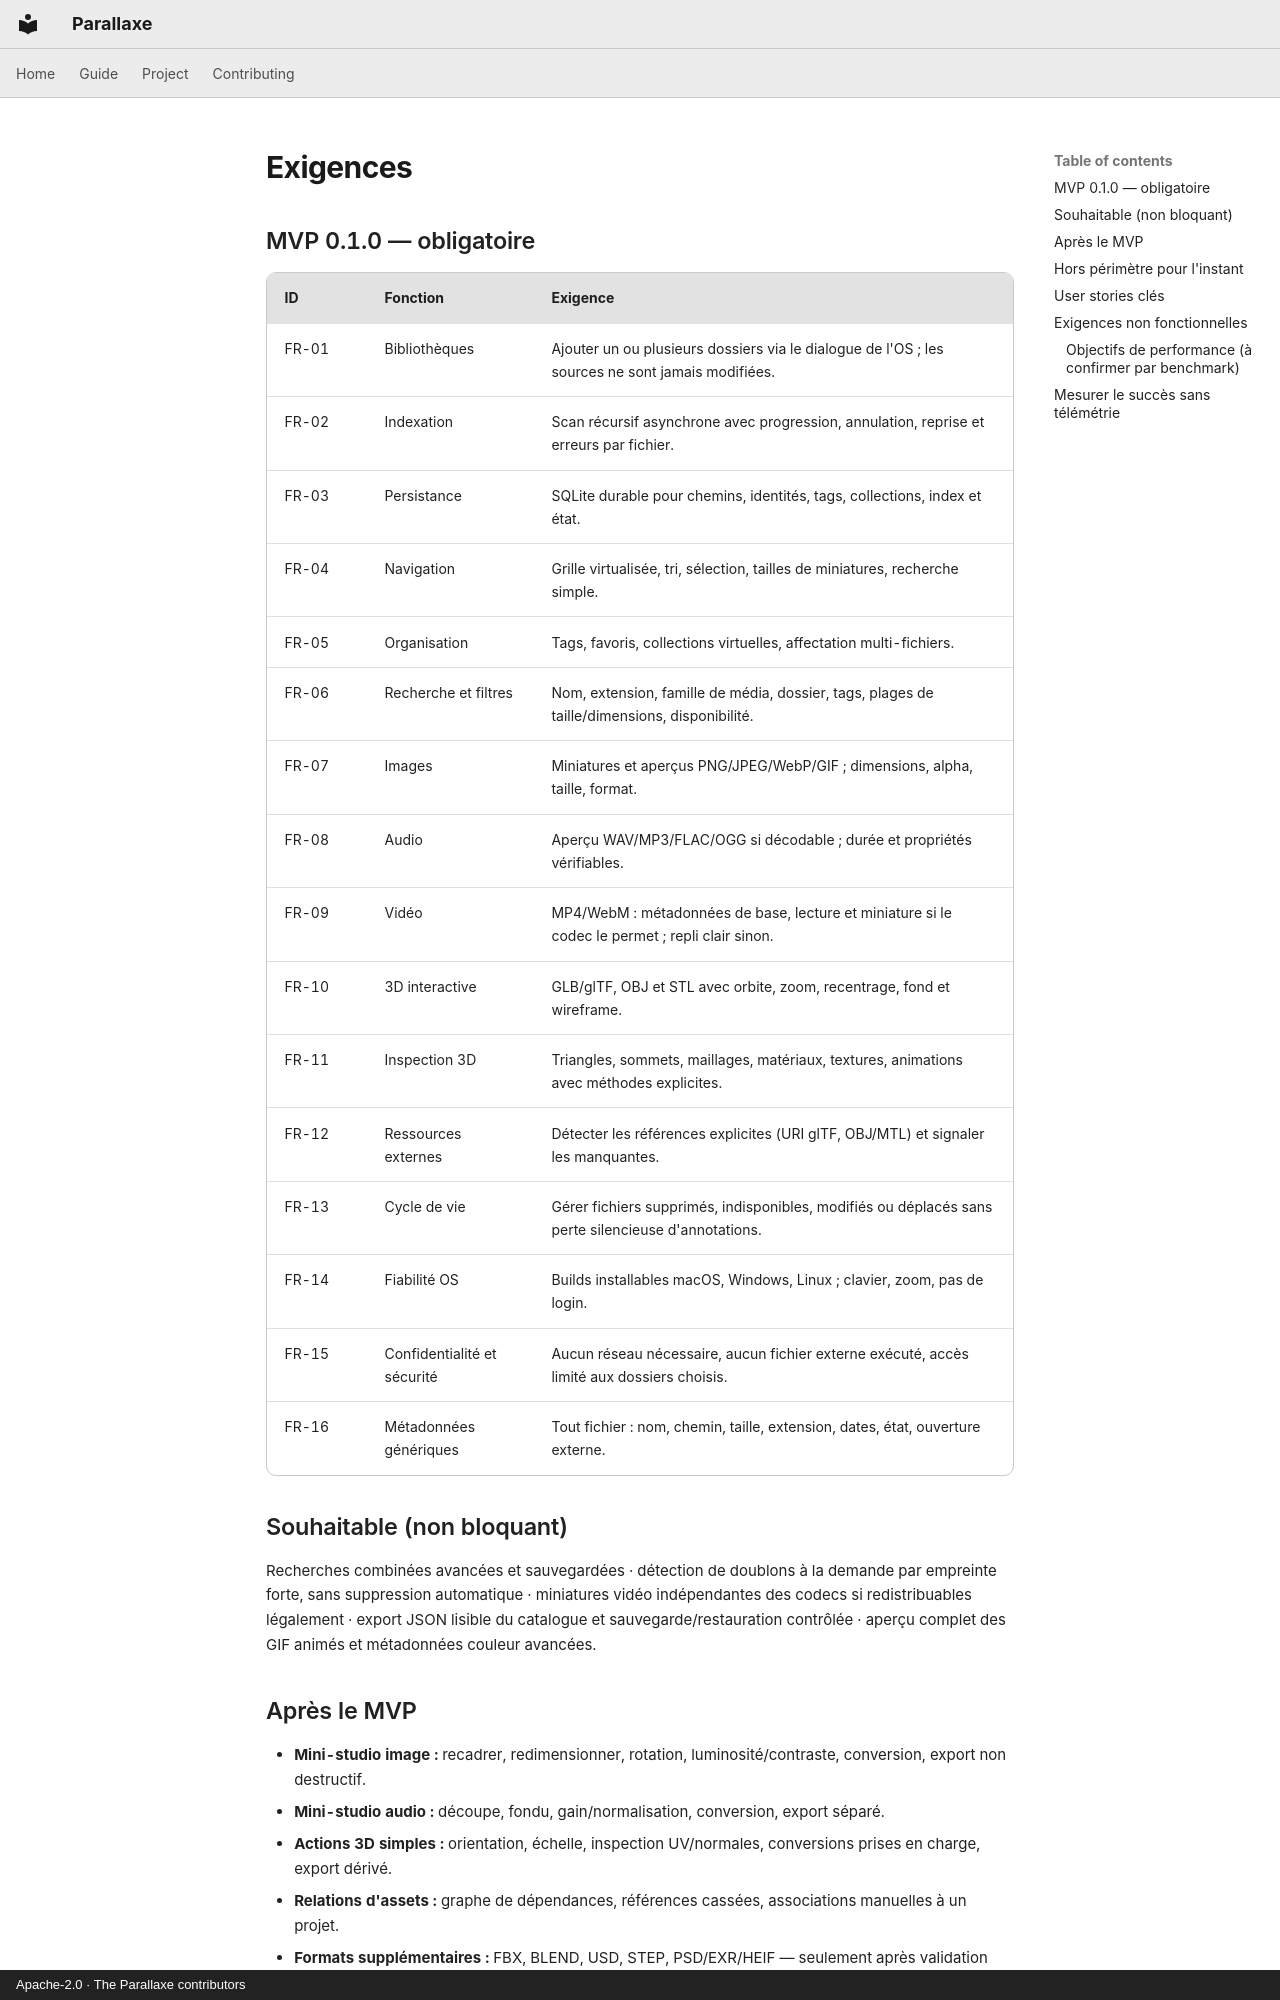

repository: CapelleGab/Parallaxe · page: fr/project/requirements/index.html · generator: mkdocs · copyright: Apache-2.0 · The Parallaxe contributors

# Exigences

## MVP 0.1.0 — obligatoire

| ID | Fonction | Exigence |
|---|---|---|
| FR-01 | Bibliothèques | Ajouter un ou plusieurs dossiers via le dialogue de l'OS ; les sources ne sont jamais modifiées. |
| FR-02 | Indexation | Scan récursif asynchrone avec progression, annulation, reprise et erreurs par fichier. |
| FR-03 | Persistance | SQLite durable pour chemins, identités, tags, collections, index et état. |
| FR-04 | Navigation | Grille virtualisée, tri, sélection, tailles de miniatures, recherche simple. |
| FR-05 | Organisation | Tags, favoris, collections virtuelles, affectation multi-fichiers. |
| FR-06 | Recherche et filtres | Nom, extension, famille de média, dossier, tags, plages de taille/dimensions, disponibilité. |
| FR-07 | Images | Miniatures et aperçus PNG/JPEG/WebP/GIF ; dimensions, alpha, taille, format. |
| FR-08 | Audio | Aperçu WAV/MP3/FLAC/OGG si décodable ; durée et propriétés vérifiables. |
| FR-09 | Vidéo | MP4/WebM : métadonnées de base, lecture et miniature si le codec le permet ; repli clair sinon. |
| FR-10 | 3D interactive | GLB/glTF, OBJ et STL avec orbite, zoom, recentrage, fond et wireframe. |
| FR-11 | Inspection 3D | Triangles, sommets, maillages, matériaux, textures, animations avec méthodes explicites. |
| FR-12 | Ressources externes | Détecter les références explicites (URI glTF, OBJ/MTL) et signaler les manquantes. |
| FR-13 | Cycle de vie | Gérer fichiers supprimés, indisponibles, modifiés ou déplacés sans perte silencieuse d'annotations. |
| FR-14 | Fiabilité OS | Builds installables macOS, Windows, Linux ; clavier, zoom, pas de login. |
| FR-15 | Confidentialité et sécurité | Aucun réseau nécessaire, aucun fichier externe exécuté, accès limité aux dossiers choisis. |
| FR-16 | Métadonnées génériques | Tout fichier : nom, chemin, taille, extension, dates, état, ouverture externe. |

## Souhaitable (non bloquant)

Recherches combinées avancées et sauvegardées · détection de doublons à la demande par empreinte forte, sans suppression automatique · miniatures vidéo indépendantes des codecs si redistribuables légalement · export JSON lisible du catalogue et sauvegarde/restauration contrôlée · aperçu complet des GIF animés et métadonnées couleur avancées.

## Après le MVP

- **Mini-studio image :** recadrer, redimensionner, rotation, luminosité/contraste, conversion, export non destructif.
- **Mini-studio audio :** découpe, fondu, gain/normalisation, conversion, export séparé.
- **Actions 3D simples :** orientation, échelle, inspection UV/normales, conversions prises en charge, export dérivé.
- **Relations d'assets :** graphe de dépendances, références cassées, associations manuelles à un projet.
- **Formats supplémentaires :** FBX, BLEND, USD, STEP, PSD/EXR/HEIF — seulement après validation des parseurs, licences et stabilité.
- **Intégrations créatives :** « ouvrir dans », export vers Blender/Godot/Unreal via des connecteurs consentis.
- **Automatisation :** CLI, API locale, puis MCP et Skill optionnels, en lecture seule d'abord.
